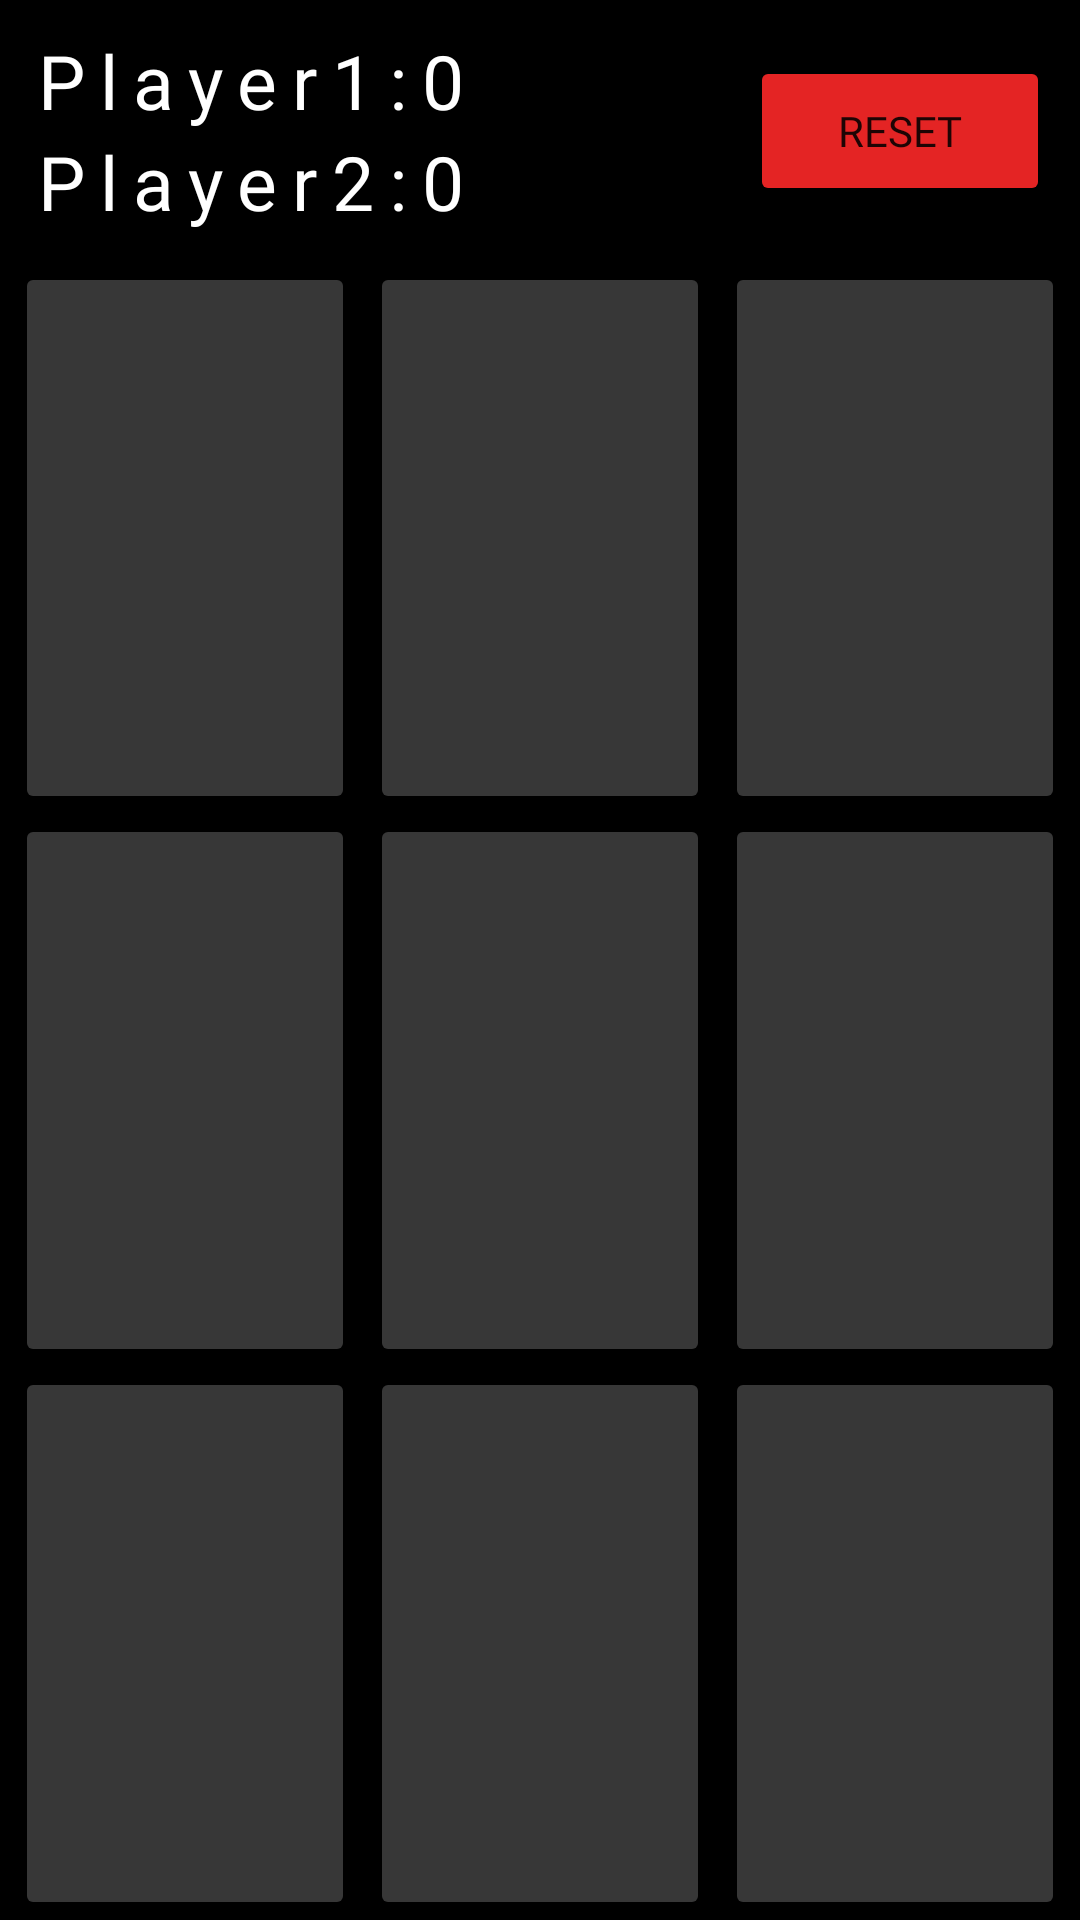

Layout XML and referenced resources for this Android screen:
<!-- AndroidManifest.xml: application theme Theme.GameArcades -->
<!-- res/layout/activity_tic_tac_toe.xml -->
<?xml version="1.0" encoding="utf-8"?>
<LinearLayout xmlns:android="http://schemas.android.com/apk/res/android"
    xmlns:app="http://schemas.android.com/apk/res-auto"
    xmlns:tools="http://schemas.android.com/tools"
    android:layout_width="match_parent"
    android:layout_height="match_parent"
    android:orientation="vertical"
    tools:context=".TicTacToe"
    android:background="@color/black">

    <RelativeLayout
        android:layout_width="match_parent"
        android:layout_height="wrap_content"
        android:layout_margin="10sp">


        <TextView
            android:id="@+id/text_view_p1"
            android:layout_width="wrap_content"
            android:layout_height="wrap_content"
            android:freezesText="true"
            android:letterSpacing="0.2"
            android:fontFamily="@font/bangers"
            android:text="Player1:0"
            android:textColor="@color/white"
            android:textSize="25sp" />

        <TextView
            android:id="@+id/text_view_p2"
            android:layout_width="wrap_content"
            android:layout_height="wrap_content"
            android:layout_below="@+id/text_view_p1"
            android:freezesText="true"
            android:text="Player2:0"
            android:letterSpacing="0.2"
            android:fontFamily="@font/bangers"
            android:textColor="@color/white"
            android:textSize="25sp" />


        <Button
            android:id="@+id/button_reset"
            android:layout_width="100dp"
            android:layout_height="50dp"
            android:layout_alignParentEnd="true"
            android:layout_centerVertical="true"
            android:fontFamily="@font/aclonica"
            android:backgroundTint="@color/red"
            android:text="Reset"
            app:cornerRadius="8dp" />
  </RelativeLayout>
    <LinearLayout
        android:layout_width="match_parent"
        android:layout_height="0dp"
        android:layout_weight="1"
        android:layout_marginLeft="5sp"
        android:layout_marginRight="5sp">


        <Button
            android:id="@+id/button_00"
            android:backgroundTint="@color/shadow"
            android:layout_width="0dp"
            android:layout_height="match_parent"
            android:layout_weight="1"
            android:textSize="30sp"
            android:freezesText="true"
            />

        <Space
            android:layout_width="5dp"
            android:layout_height="match_parent"/>

        <Button
            android:id="@+id/button_01"
            android:layout_width="0dp"
            android:backgroundTint="@color/shadow"
            android:layout_height="match_parent"
            android:layout_weight="1"
            android:textSize="30sp"
            android:freezesText="true"/>
        <Space
            android:layout_width="5dp"
            android:layout_height="match_parent"/>

        <Button
            android:id="@+id/button_02"
            android:layout_width="0dp"
            android:backgroundTint="@color/shadow"
            android:layout_height="match_parent"
            android:layout_weight="1"
            android:textSize="30sp"
            android:freezesText="true"/>

        
    </LinearLayout>

    <LinearLayout
        android:layout_width="match_parent"
        android:layout_height="0dp"
        android:layout_weight="1"
        android:layout_marginLeft="5sp"
        android:layout_marginRight="5sp">

        <Button
            android:id="@+id/button_10"
            android:backgroundTint="@color/shadow"
            android:layout_width="0dp"
            android:layout_height="match_parent"
            android:layout_weight="1"
            android:textSize="30sp"
            android:freezesText="true"/>
        <Space
            android:layout_width="5dp"
            android:layout_height="match_parent"/>

        <Button
            android:id="@+id/button_11"
            android:layout_width="0dp"
            android:backgroundTint="@color/shadow"
            android:layout_height="match_parent"
            android:layout_weight="1"
            android:textSize="30sp"
            android:freezesText="true"/>
        <Space
            android:layout_width="5dp"
            android:layout_height="match_parent"/>

        <Button
            android:id="@+id/button_12"
            android:layout_width="0dp"
            android:backgroundTint="@color/shadow"
            android:layout_height="match_parent"
            android:layout_weight="1"
            android:textSize="30sp"
            android:freezesText="true"/>


    </LinearLayout>

    <LinearLayout
        android:layout_width="match_parent"
        android:layout_height="0dp"
        android:layout_weight="1"
        android:layout_marginLeft="5sp"
        android:layout_marginRight="5sp">

        <Button
            android:id="@+id/button_20"
            android:backgroundTint="@color/shadow"
            android:layout_width="0dp"
            android:layout_height="match_parent"
            android:layout_weight="1"
            android:textSize="30sp"
            android:freezesText="true"/>
        <Space
            android:layout_width="5dp"
            android:layout_height="match_parent"/>

        <Button
            android:id="@+id/button_21"
            android:layout_width="0dp"
            android:backgroundTint="@color/shadow"
            android:layout_height="match_parent"
            android:layout_weight="1"
            android:textSize="30sp"
            android:freezesText="true"/>
        <Space
            android:layout_width="5dp"
            android:layout_height="match_parent"/>

        <Button
            android:id="@+id/button_22"
            android:layout_width="0dp"
            android:backgroundTint="@color/shadow"
            android:layout_height="match_parent"
            android:layout_weight="1"
            android:textSize="30sp"
            android:freezesText="true"/>


    </LinearLayout>

</LinearLayout>
<!-- resources referenced by this layout -->
<resources>
  <color name="black">#FF000000</color>
  <color name="red">#E42424</color>
  <color name="shadow">#373737</color>
  <color name="white">#FFFFFFFF</color>
  <style name="Theme.GameArcades" parent="Theme.MaterialComponents.DayNight.DarkActionBar">
          
          <item name="colorPrimary">@color/black</item>
          <item name="colorPrimaryVariant">@color/purple_700</item>
          <item name="colorOnPrimary">@color/white</item>
          
          <item name="colorSecondary">@color/teal_200</item>
          <item name="colorSecondaryVariant">@color/teal_700</item>
          <item name="colorOnSecondary">@color/black</item>
          
          <item name="android:statusBarColor" tools:targetApi="l">?attr/colorPrimaryVariant</item>
          
          <item name="colorBackgroundFloating">
              @color/shadow
          </item>
  
      </style>
  <color name="purple_700">#FF3700B3</color>
  <color name="teal_200">#FF03DAC5</color>
  <color name="teal_700">#FF018786</color>
</resources>
